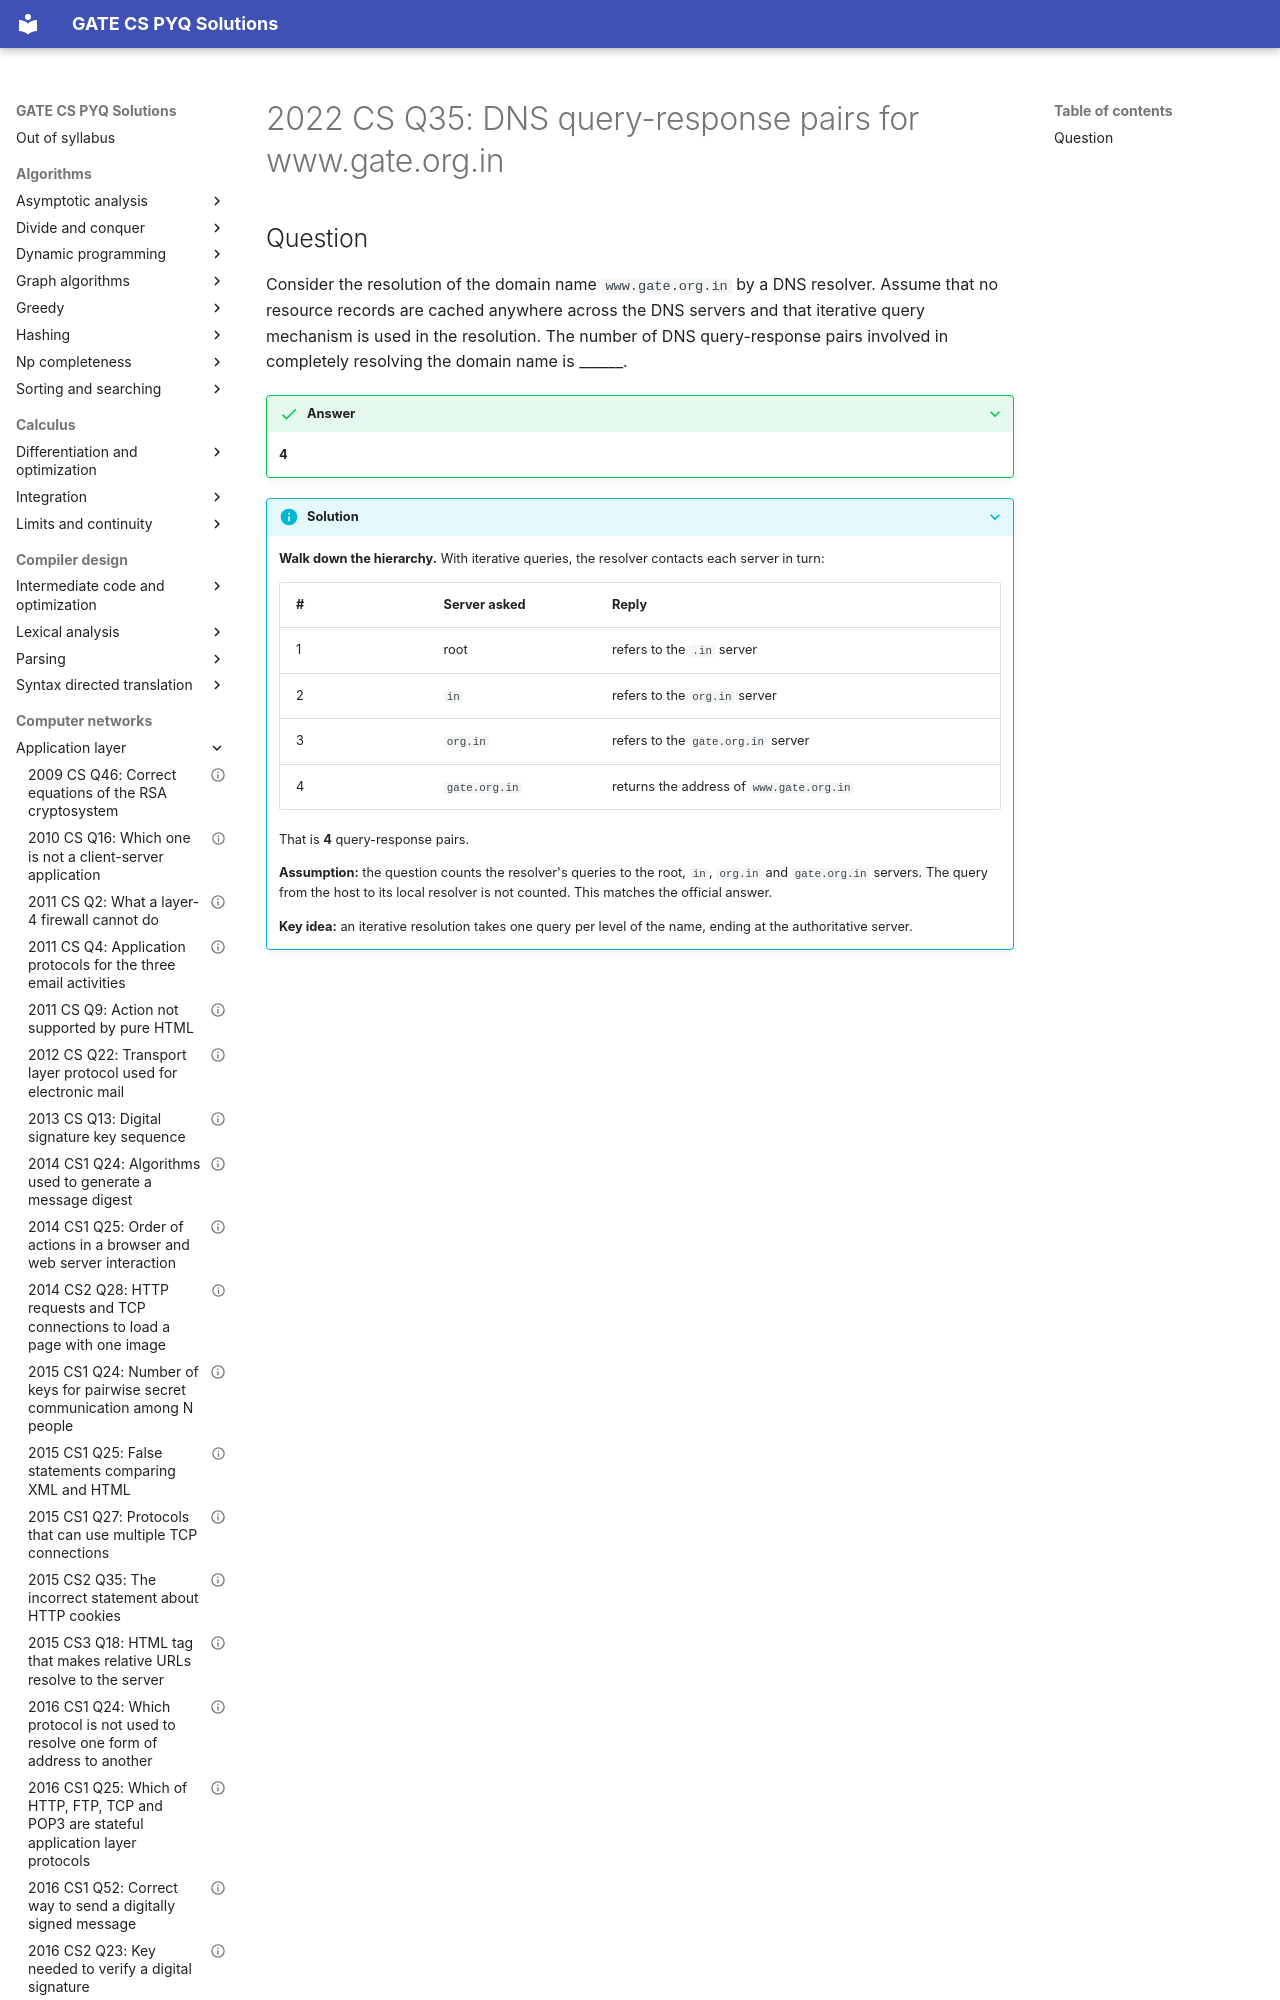

repository: saheenusman/GATE-PYQs · page: computer-networks/application-layer/2022-set1-q35/index.html · generator: mkdocs

---
title: "2022 CS Q35: DNS query-response pairs for www.gate.org.in"
year: 2022
set: 1
paper: CS
q_no: 35
subject: computer-networks
topic: application-layer
also: []
marks: 1
type: NAT
official_answer: "4"
status: verified
---

# 2022 CS Q35: DNS query-response pairs for www.gate.org.in
